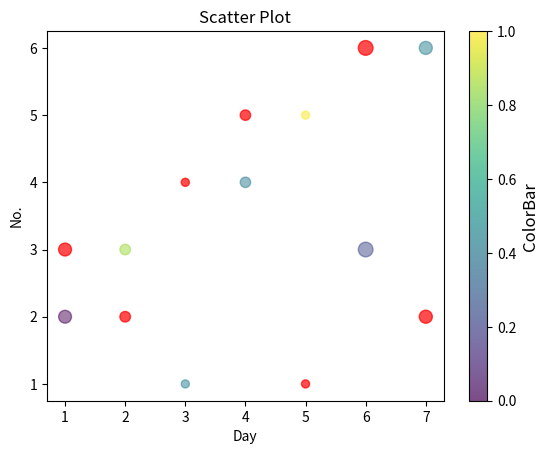

This figure's Python source:
# Scatter Plot in Matplotlib : -


import matplotlib.pyplot as plt

day=[1,2,3,4,5,6,7]
no=[2,3,1,4,5,3,6]
no2=[3,2,4,5,1,6,2]

# colors=["r","y","g","b","r","g","r"]
colors=[10,49,30,29,56,20,30]
sizes=[86,58,34,56,34,112,88]


# plt.scatter(day,no,c=colors,s=sizes,alpha=0.7,marker="*",edgecolor="g",linewidth=2)
plt.scatter(day,no,c=colors,s=sizes,alpha=0.5,cmap="viridis")
plt.scatter(day,no2,color="r",s=sizes,alpha=0.7)
t=plt.colorbar()

t.set_label("ColorBar",fontsize=12)
plt.title("Scatter Plot",fontsize=12)
plt.xlabel("Day",fontsize=10)
plt.ylabel("No.",fontsize=10)

plt.show()